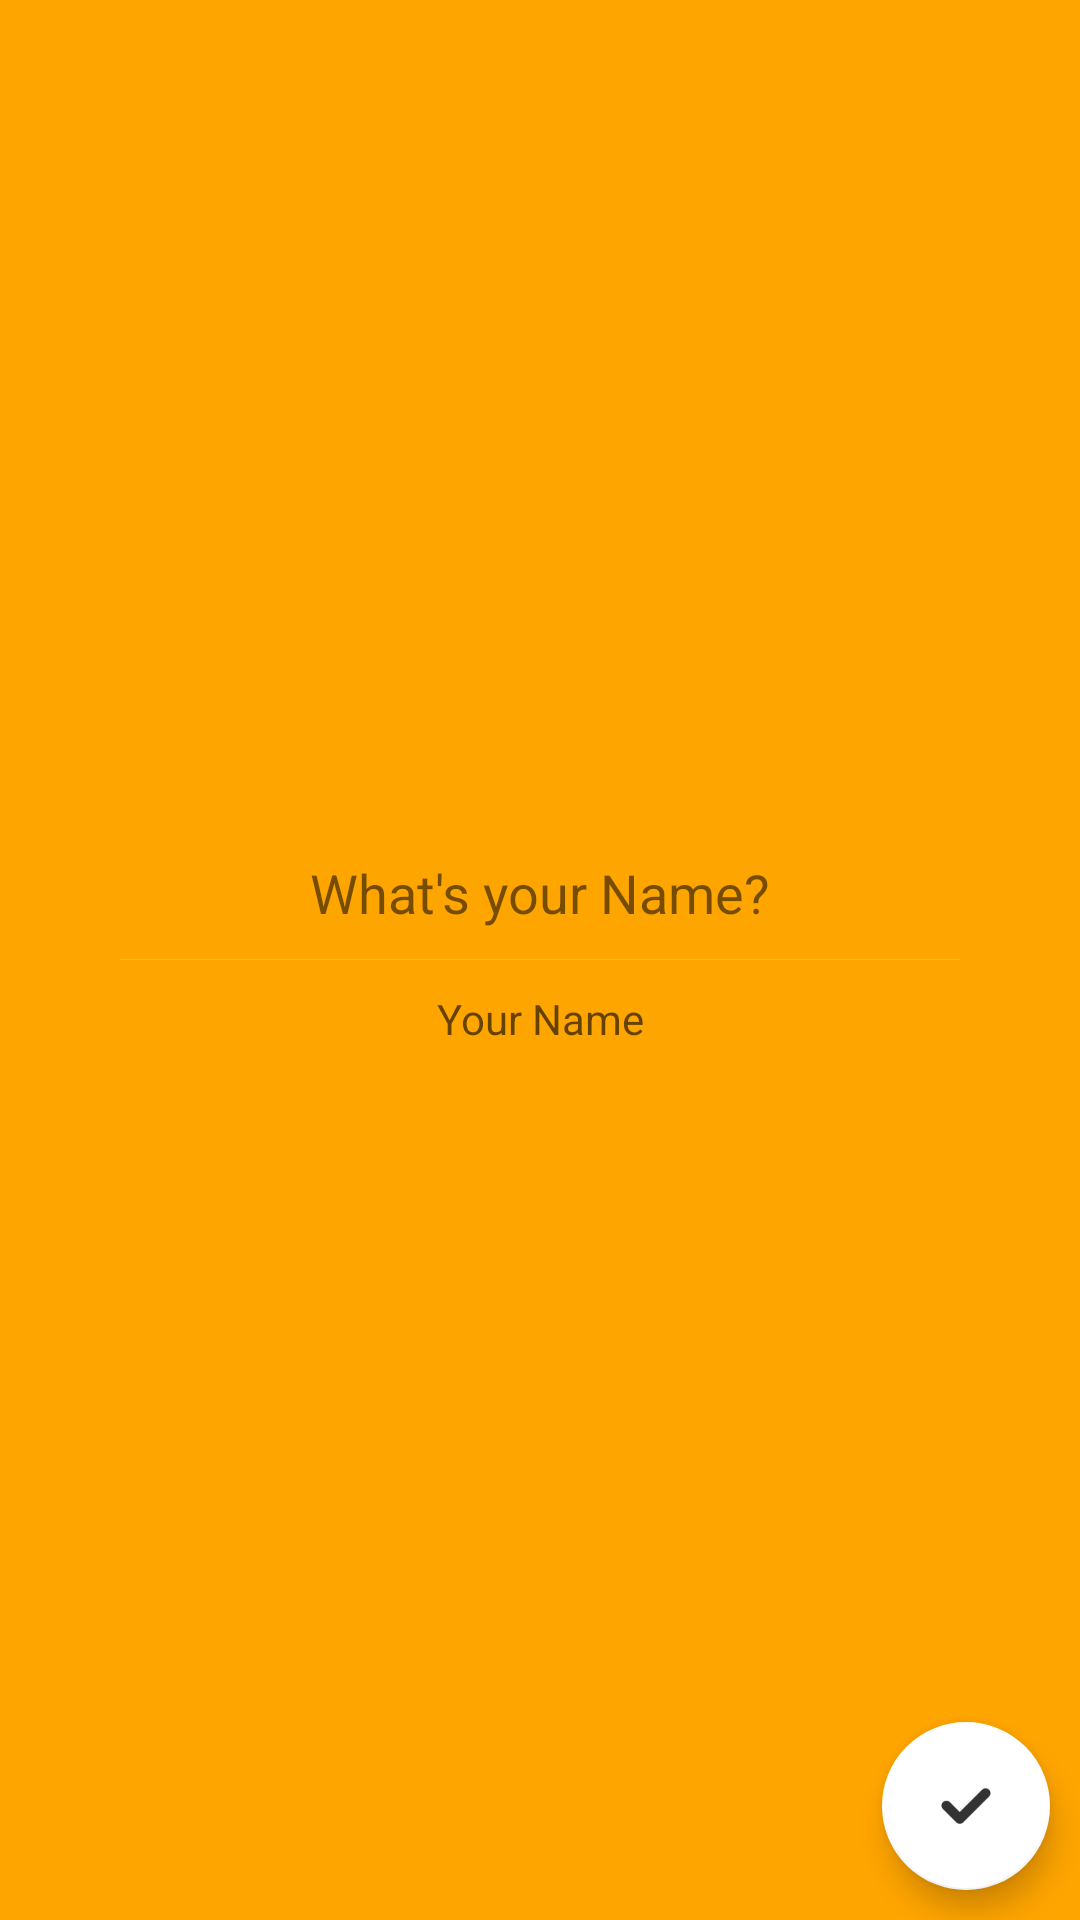

Reconstruct the res/layout file that produces this screen, plus the resources it refers to.
<!-- AndroidManifest.xml: fallback theme Theme.MaterialComponents.DayNight.NoActionBar -->
<!-- res/layout/startingactivity2.xml -->
<?xml version="1.0" encoding="utf-8"?>
<LinearLayout xmlns:android="http://schemas.android.com/apk/res/android"
    xmlns:app="http://schemas.android.com/apk/res-auto"
    android:layout_width="match_parent"
    android:layout_height="match_parent"
    android:orientation="vertical"
    android:background="@color/colorPrimary"
    android:gravity="center"
    android:layout_gravity="center">

    <ImageView
        android:layout_width="match_parent"
        app:srcCompat="@drawable/man"
        android:id="@+id/imageView"
        android:layout_height="150dp"
        android:layout_marginTop="100dp"
        android:layout_marginStart="40dp"
        android:layout_marginRight="40dp"
        android:layout_marginLeft="40dp"
        android:layout_marginEnd="40dp"
        android:layout_marginBottom="40dp" />

    <LinearLayout
        android:orientation="vertical"
        android:layout_width="match_parent"
        android:layout_height="wrap_content"
        android:layout_marginTop="-15dp"
        android:background="@drawable/layout_bg"
        android:elevation="5dp"
        android:layout_marginBottom="20dp"
        android:layout_marginEnd="20dp"
        android:layout_marginLeft="20dp"
        android:layout_marginRight="20dp"
        android:layout_marginStart="20dp"
        android:paddingEnd="10dp"
        android:paddingLeft="10dp"
        android:paddingRight="10dp"
        android:paddingStart="10dp"
        android:paddingTop="10dp">

        <TextView
            android:text="What's your Name?"
            android:layout_width="match_parent"
            android:layout_height="wrap_content"
            android:id="@+id/textView3"
            android:textAlignment="center"
            android:textSize="18sp" />

        <View
            android:layout_width="match_parent"
            android:layout_above="@+id/r1"
            android:layout_height="1px"
            android:background="#bebebe"
            android:layout_marginEnd="10dp"
            android:layout_marginLeft="10dp"
            android:layout_marginRight="10dp"
            android:layout_marginStart="10dp"
            android:layout_marginTop="10dp" />

        <EditText
            android:layout_width="match_parent"
            android:inputType="textPersonName"
            android:ems="10"
            android:id="@+id/editText"
            android:hint="Your Name"
            android:textAlignment="center"
            android:textSize="14sp"
            android:layout_height="wrap_content"
            android:textColorHighlight="#fff"
            android:background="#00000000"
            android:paddingBottom="10dp"
            android:paddingTop="10dp" />

    </LinearLayout>

    <android.support.design.widget.CoordinatorLayout
        android:layout_width="match_parent"
        android:layout_height="match_parent">

        <android.support.design.widget.FloatingActionButton
            android:layout_width="match_parent"
            android:layout_height="wrap_content"
            android:clickable="true"
            app:fabSize="normal"
            app:srcCompat="@drawable/ic_action_tick"
            android:id="@+id/fab"
            app:backgroundTint="#fff"
            app:rippleColor="@android:color/holo_red_light"
            android:layout_gravity="bottom|end"
            android:layout_margin="10dp" />
    </android.support.design.widget.CoordinatorLayout>

</LinearLayout>
<!-- resources referenced by this layout -->
<resources>
  <color name="colorPrimary">#ffa500</color>
  <!-- drawable ic_action_tick: png bitmap (drawable-hdpi, 454 bytes) -->
</resources>
